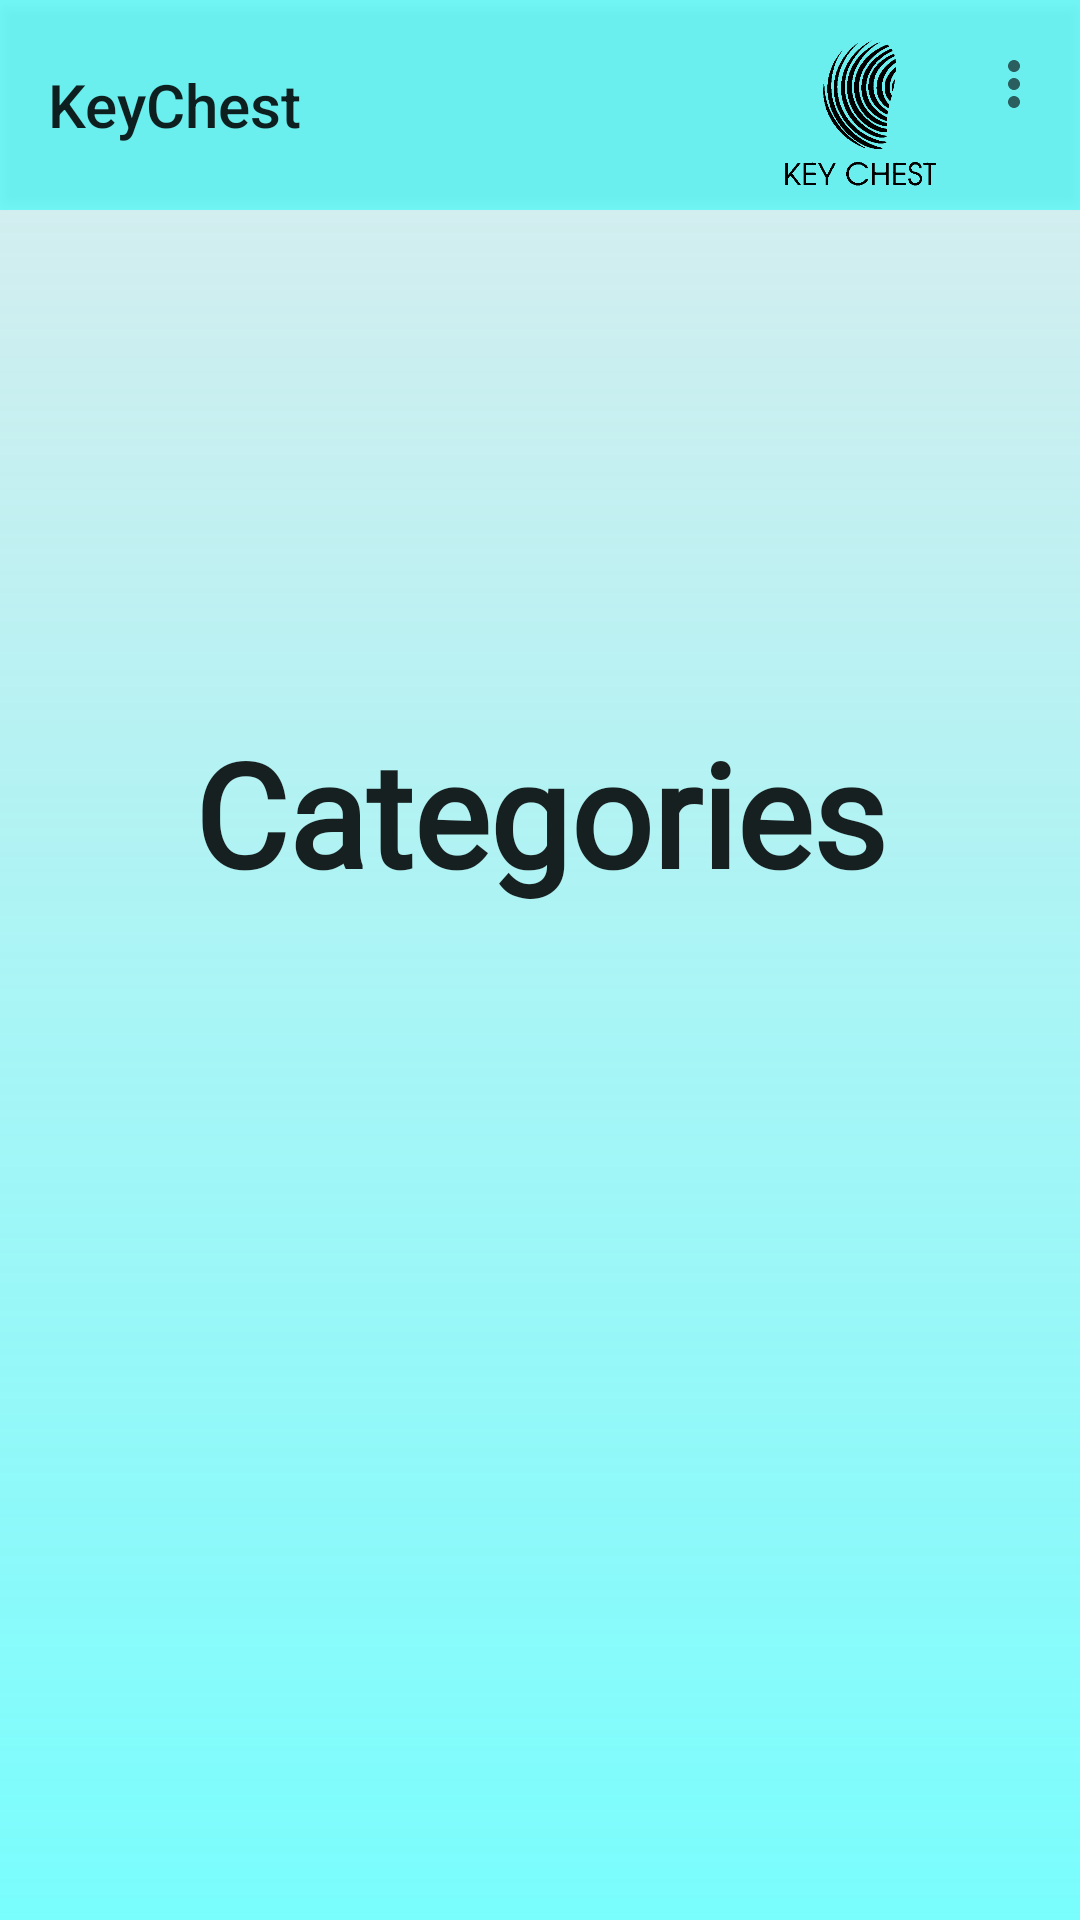

Write the Android layout XML for this screen, with the resource values it uses.
<!-- AndroidManifest.xml: application theme Theme.AppCompat.Light.NoActionBar -->
<!-- res/layout/activity_main.xml -->
<?xml version="1.0" encoding="utf-8"?>
<androidx.constraintlayout.widget.ConstraintLayout xmlns:android="http://schemas.android.com/apk/res/android"
    xmlns:app="http://schemas.android.com/apk/res-auto"
    xmlns:tools="http://schemas.android.com/tools"
    android:layout_width="match_parent"
    android:layout_height="match_parent"
    tools:context=".MainActivity"
    android:background="@drawable/gradientbackground">
    <include
        android:id="@+id/appbar"
        layout="@layout/app_toolbar"/>
    <TextView
        style="@style/TitleTextStyle"
        android:id="@+id/txtTitleCategories"
        android:layout_width="match_parent"
        android:layout_height="wrap_content"
        android:hint="Title categories"
        android:text="@string/categories"
        android:gravity="center"
        app:layout_constraintTop_toBottomOf="@id/appbar"
        app:layout_constraintEnd_toEndOf="parent"
        app:layout_constraintStart_toStartOf="parent"
        app:layout_constraintBottom_toTopOf="@id/recyclerCategories"
        />
    <androidx.recyclerview.widget.RecyclerView
        android:id="@+id/recyclerCategories"
        style="@style/recyclerStyle"
        android:layout_width="match_parent"
        android:layout_height="wrap_content"
        app:layout_constraintTop_toBottomOf="@id/txtTitleCategories"
        app:layout_constraintEnd_toEndOf="parent"
        app:layout_constraintStart_toStartOf="parent"
        app:layout_constraintBottom_toBottomOf="parent"/>



</androidx.constraintlayout.widget.ConstraintLayout>
<!-- res/layout/app_toolbar.xml (included above) -->
<?xml version="1.0" encoding="utf-8"?>
<com.google.android.material.appbar.AppBarLayout
    xmlns:android="http://schemas.android.com/apk/res/android"
    xmlns:app="http://schemas.android.com/apk/res-auto"
    android:layout_width="match_parent"
    android:layout_height="wrap_content"
    android:id="@+id/appbar"
    app:layout_constraintTop_toTopOf="parent"
    app:layout_constraintEnd_toEndOf="parent"
    app:layout_constraintStart_toStartOf="parent">

    <androidx.appcompat.widget.Toolbar
        android:id="@+id/menu"
        style="@style/ToolBarStyle"
        android:layout_width="match_parent"
        app:layout_constraintEnd_toEndOf="parent"
        app:layout_constraintStart_toStartOf="parent"
        app:layout_constraintTop_toTopOf="parent"
        app:title="@string/app_name"
        app:menu="@menu/app_menu">

        <ImageView
            android:layout_width="70dp"
            android:layout_height="70dp"
            android:layout_gravity="center|end"
            android:src="@drawable/iconokeychestblack" />

    </androidx.appcompat.widget.Toolbar>

</com.google.android.material.appbar.AppBarLayout>
<!-- resources referenced by this layout -->
<resources>
  <!-- drawable gradientbackground (drawable) -->
  <?xml version="1.0" encoding="utf-8"?>
  <shape xmlns:android="http://schemas.android.com/apk/res/android">
      <gradient
          android:angle="90"
          android:centerX="20.0"
          android:centerY="20.0"
          android:centerColor="#1E06808F"
          android:gradientRadius="45"
          android:startColor="#9219FFFF"
          android:type="linear"
          android:useLevel="false">
      </gradient>
  </shape>
  <!-- drawable iconokeychestblack: png bitmap (drawable-xxxhdpi, 11567 bytes) -->
  <string name="app_name">KeyChest</string>
  <string name="categories">Categories</string>
  <style name="TitleTextStyle" parent="Theme.AppCompat">
          <item name="android:fontFamily">@font/font</item>
          <item name="android:fontStyle">normal</item>
          <item name="android:fontWeight">400</item>
          <item name="android:textSize">48sp</item>
          <item name="android:textStyle">bold</item>
      </style>
  <style name="ToolBarStyle" parent="Theme.AppCompat">
          <item name="android:textColorPrimary">@color/white</item>
          <item name="android:textColorSecondary">@color/topBar</item>
          <item name="actionMenuTextColor">@color/white</item>
          <item name="android:background">@color/toolbar</item>
          <item name="android:src">@drawable/iconokeychest3</item>
          <item name="android:layout_height">70dp</item>
          <item name="android:elevation">4dp</item>
          <item name="android:fontFamily">@font/kanit_bold</item>
      </style>
  <style name="recyclerStyle" parent="Theme.AppCompat">
          <item name="android:fontFamily">@font/font</item>
          <item name="android:fontStyle">normal</item>
          <item name="android:textSize">22sp</item>
          <item name="android:textColor">@color/black</item>
          <item name="android:elevation">3dp</item>
      </style>
  <color name="white">#FFFFFFFF</color>
  <color name="topBar">#1E88E4</color>
  <color name="toolbar">#9219FFFF</color>
  <!-- drawable iconokeychest3: png bitmap (drawable-xxxhdpi, 67382 bytes) -->
  <color name="black">#FF000000</color>
</resources>
